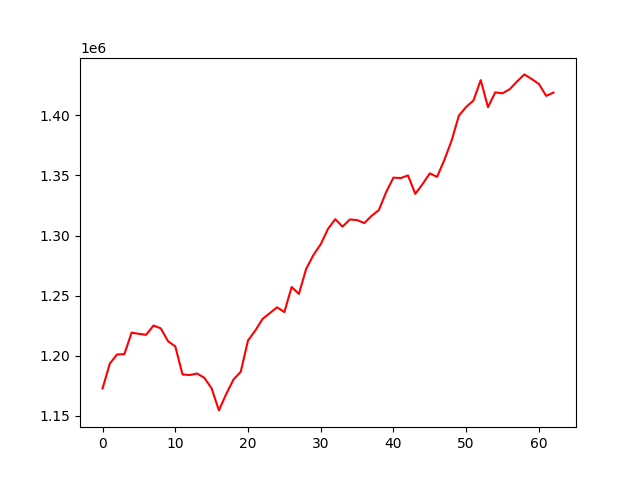

The file beside this chart, header and first rows:
account_value, date, daily_return
1172735, 2023-10-05, 
1193458, 2023-10-06, 0.01767
1201083, 2023-10-09, 0.006389
1201296, 2023-10-10, 0.0001772
1219255, 2023-10-11, 0.01495
1218190, 2023-10-12, -0.0008739
1217426, 2023-10-13, -0.0006271
1225105, 2023-10-16, 0.006308
1222804, 2023-10-17, -0.001879
1212115, 2023-10-18, -0.008741
1207755, 2023-10-19, -0.003597
1184398, 2023-10-20, -0.01934
1183905, 2023-10-23, -0.0004162
1185196, 2023-10-24, 0.001091
1181604, 2023-10-25, -0.003031
1172812, 2023-10-26, -0.007441
1154502, 2023-10-27, -0.01561
1168047, 2023-10-30, 0.01173
1180160, 2023-10-31, 0.01037
1186616, 2023-11-01, 0.00547
1212634, 2023-11-02, 0.02193
1220921, 2023-11-03, 0.006834
1230592, 2023-11-06, 0.007921
1235437, 2023-11-07, 0.003938
1240290, 2023-11-08, 0.003928
1236325, 2023-11-09, -0.003197
1257146, 2023-11-10, 0.01684
1251444, 2023-11-13, -0.004536
1272288, 2023-11-14, 0.01666
1283809, 2023-11-15, 0.009055
1292775, 2023-11-16, 0.006984
1305551, 2023-11-17, 0.009883
1313626, 2023-11-20, 0.006185
1307409, 2023-11-21, -0.004733
1313368, 2023-11-22, 0.004558
1312875, 2023-11-24, -0.0003749
1310373, 2023-11-27, -0.001906
1316438, 2023-11-28, 0.004628
1321192, 2023-11-29, 0.003612
1336252, 2023-11-30, 0.0114
1348199, 2023-12-01, 0.008941
1347815, 2023-12-04, -0.0002848
1350039, 2023-12-05, 0.00165
1334694, 2023-12-06, -0.01137
1342791, 2023-12-07, 0.006066
1351731, 2023-12-08, 0.006658
1348804, 2023-12-11, -0.002165
1362964, 2023-12-12, 0.0105
1379130, 2023-12-13, 0.01186
1399830, 2023-12-14, 0.01501
1407023, 2023-12-15, 0.005138
1412363, 2023-12-18, 0.003796
1429319, 2023-12-19, 0.01201
1406853, 2023-12-20, -0.01572
1419170, 2023-12-21, 0.008755
1418357, 2023-12-22, -0.0005732
1421837, 2023-12-26, 0.002454
1428233, 2023-12-27, 0.004498
1434084, 2023-12-28, 0.004097
1430245, 2023-12-29, -0.002677
... 3 more rows
